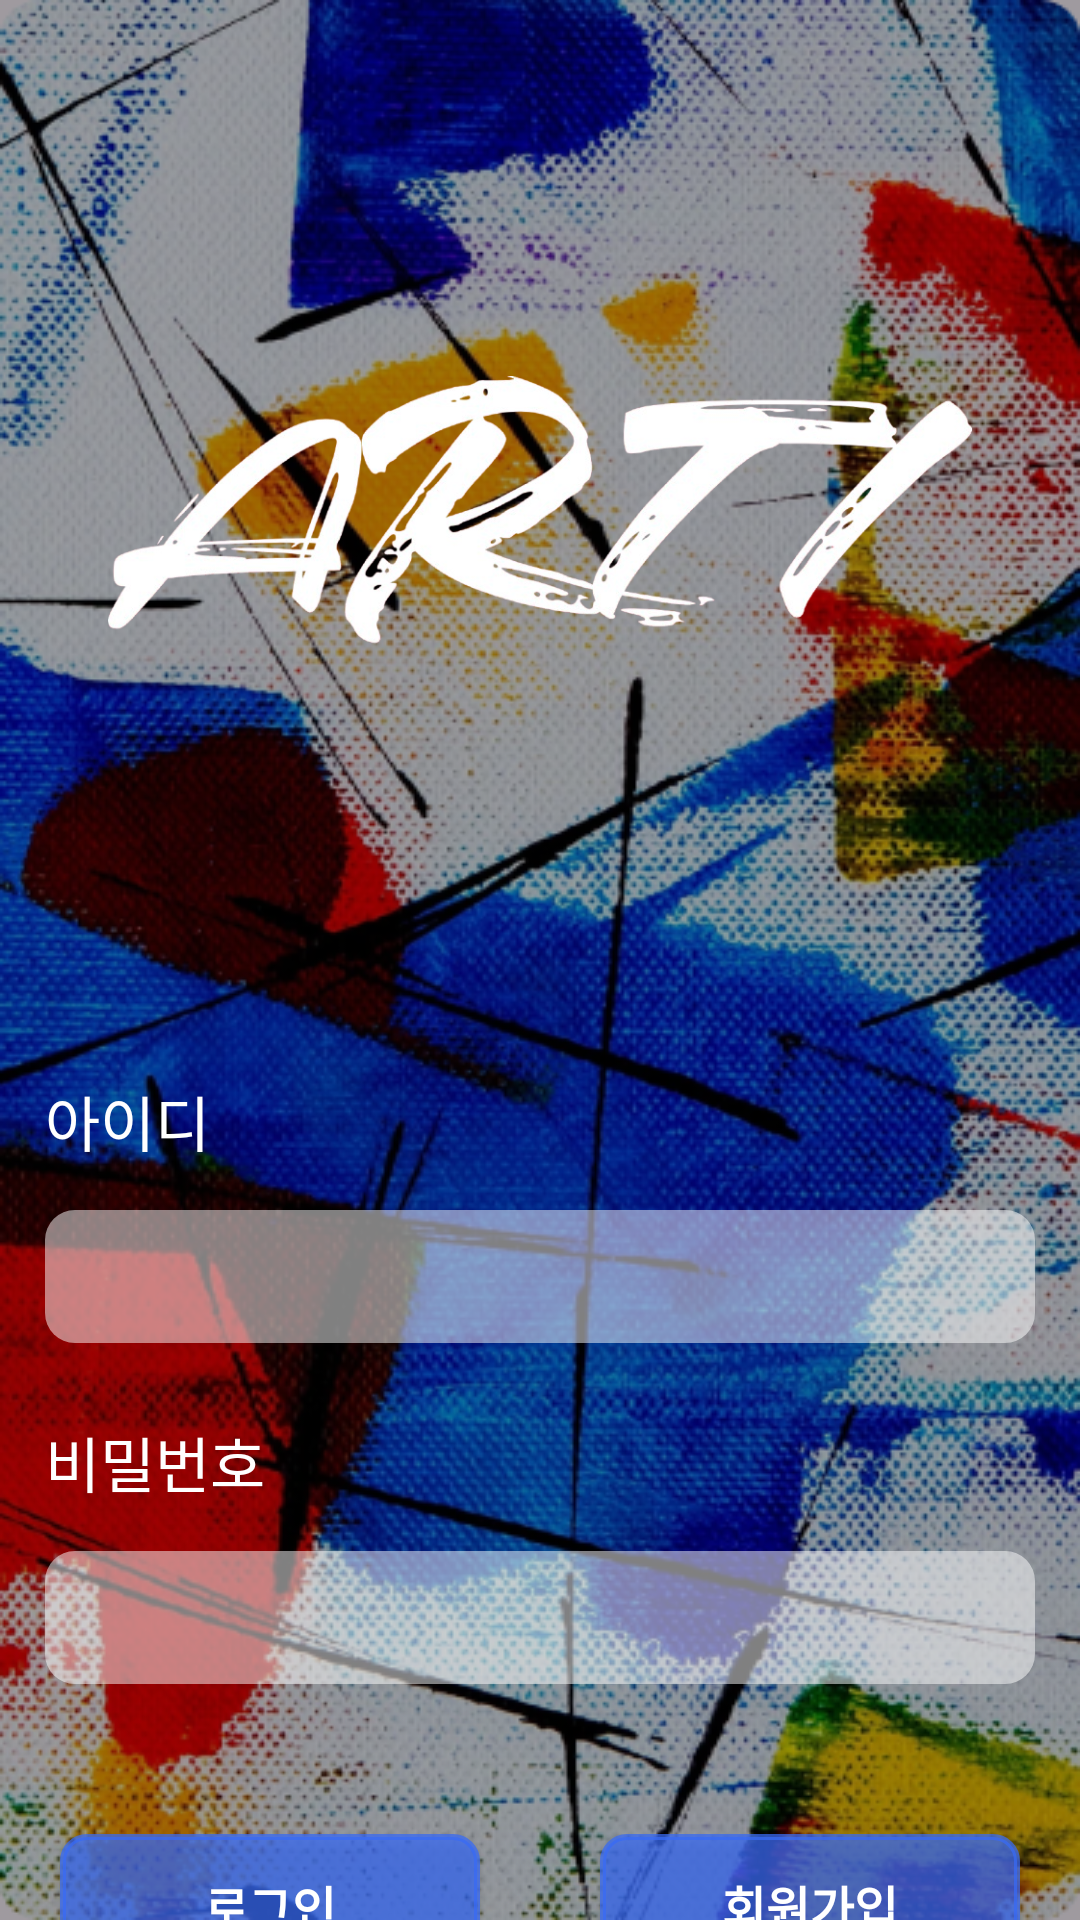

Write the Android layout XML for this screen, with the resource values it uses.
<!-- AndroidManifest.xml: application theme Theme.ArtI -->
<!-- res/layout/fragment_login.xml -->
<?xml version="1.0" encoding="utf-8"?>
<layout xmlns:android="http://schemas.android.com/apk/res/android"
    xmlns:app="http://schemas.android.com/apk/res-auto"
    xmlns:tools="http://schemas.android.com/tools">

    <data>

    </data>
    <FrameLayout
        android:layout_width="match_parent"
        android:layout_height="match_parent"
        android:background="@drawable/login_background">
        <androidx.constraintlayout.widget.ConstraintLayout
            android:id="@+id/cl_total"
            android:layout_width="match_parent"
            android:layout_height="match_parent"
            android:background="@color/trans_cover_color"
            tools:context=".ui.login.LoginFragment">

            <androidx.constraintlayout.widget.Guideline
                android:id="@+id/vertical_guideline"
                android:orientation="horizontal"
                app:layout_constraintGuide_percent="0.5"
                app:layout_constraintVertical_bias="0.7"
                android:layout_width="wrap_content"
                android:layout_height="wrap_content"/>

            <ImageView
                android:id="@+id/login_logo_iv"
                android:layout_width="wrap_content"
                android:layout_height="wrap_content"
                android:layout_marginTop="20dp"
                android:scaleX="0.8"
                android:scaleY="0.8"
                android:src="@drawable/ic_logo_white"
                app:layout_constraintBottom_toTopOf="@+id/vertical_guideline"
                app:layout_constraintEnd_toEndOf="parent"
                app:layout_constraintStart_toStartOf="parent"
                app:layout_constraintTop_toTopOf="parent"
                app:layout_constraintVertical_chainStyle="packed" />

            <TextView
                android:id="@+id/login_id_tv"
                style="@style/LoginTextTitle"
                android:layout_width="wrap_content"
                android:layout_height="wrap_content"
                android:layout_marginTop="50dp"
                android:text="아이디"
                app:layout_constraintBottom_toTopOf="@id/login_id_et"
                app:layout_constraintStart_toStartOf="@+id/login_id_et"
                app:layout_constraintTop_toBottomOf="@+id/login_logo_iv" />

            <EditText
                style="@style/LoginEditInput"
                android:id="@+id/login_id_et"
                android:layout_width="match_parent"
                android:layout_height="wrap_content"
                android:text=""
                android:singleLine="true"
                android:maxLines="1"
                android:maxLength="28"
                android:background="@drawable/shape_login_edit_text"
                app:layout_constraintBottom_toTopOf="@id/login_pw_tv"
                app:layout_constraintEnd_toEndOf="parent"
                app:layout_constraintStart_toStartOf="parent"
                app:layout_constraintTop_toBottomOf="@+id/login_id_tv" />

            <TextView
                android:id="@+id/login_pw_tv"
                style="@style/LoginTextTitle"
                android:layout_width="wrap_content"
                android:layout_height="wrap_content"
                android:layout_marginTop="10dp"
                android:text="비밀번호"
                app:layout_constraintBottom_toTopOf="@id/login_pw_et"
                app:layout_constraintStart_toStartOf="@+id/login_pw_et"
                app:layout_constraintTop_toBottomOf="@+id/login_id_et" />

            <EditText
                style="@style/LoginEditInput"
                android:id="@+id/login_pw_et"
                android:layout_width="match_parent"
                android:layout_height="wrap_content"
                android:text=""
                android:singleLine="true"
                android:maxLines="1"
                android:maxLength="20"
                android:inputType="textPassword"
                android:background="@drawable/shape_login_edit_text"
                app:layout_constraintBottom_toTopOf="@id/login_btn_layout"
                app:layout_constraintEnd_toEndOf="parent"
                app:layout_constraintStart_toStartOf="parent"
                app:layout_constraintTop_toBottomOf="@+id/login_pw_tv" />

            <LinearLayout
                android:id="@+id/login_btn_layout"
                android:layout_width="match_parent"
                android:layout_height="wrap_content"
                android:orientation="horizontal"
                android:layout_marginTop="40dp"
                android:paddingVertical="10dp"
                android:clickable="false"
                app:layout_constraintEnd_toEndOf="parent"
                app:layout_constraintTop_toBottomOf="@+id/login_pw_et">

                <androidx.appcompat.widget.AppCompatButton
                    android:id="@+id/login_btn"
                    style="@style/ButtonRoundShort8"
                    android:layout_width="0dp"
                    android:layout_weight="1"
                    android:background="@drawable/background_point_trans_button_round8"
                    android:layout_marginHorizontal="20dp"
                    android:layout_height="wrap_content"
                    android:text="로그인" />

                <androidx.appcompat.widget.AppCompatButton
                    android:id="@+id/sign_btn"
                    style="@style/ButtonRoundShort8"
                    android:background="@drawable/background_point_trans_button_round8"
                    android:layout_width="0dp"
                    android:layout_weight="1"
                    android:layout_height="wrap_content"
                    android:layout_marginHorizontal="20dp"
                    android:text="회원가입" />
            </LinearLayout>
        </androidx.constraintlayout.widget.ConstraintLayout>
    </FrameLayout>
</layout>
<!-- resources referenced by this layout -->
<resources>
  <color name="trans_cover_color">#60000000</color>
  <!-- drawable background_point_trans_button_round8 (drawable) -->
  <?xml version="1.0" encoding="utf-8"?>
  <shape xmlns:android="http://schemas.android.com/apk/res/android">
      <solid android:color="@color/trans_point_color" />
  
      <corners android:radius="@dimen/button_round8" />
  
      <stroke
          android:width="2dp"
          android:color="@color/trans_point_color" />
  </shape>
  <!-- drawable ic_logo_white: png bitmap (drawable, 151964 bytes) -->
  <!-- drawable login_background: png bitmap (drawable, 700027 bytes) -->
  <!-- drawable shape_login_edit_text (drawable) -->
  <?xml version="1.0" encoding="utf-8"?>
  <shape xmlns:android="http://schemas.android.com/apk/res/android"
      android:shape="rectangle">
      <solid android:color="@color/login_edit_color" />
      <corners android:radius="10dp" />
  
  </shape>
  <style name="ButtonRoundShort8" parent="ButtonTextWhiteBold">
          <item name="android:background">@drawable/background_point_button_round8</item>
          <item name="android:layout_width">130dp</item>
      </style>
  <style name="LoginEditInput" parent="Widget.AppCompat.EditText">
          <item name="android:background">@drawable/shape_login_edit_text</item>
          <item name="android:paddingVertical">10dp</item>
          <item name="android:paddingHorizontal">10dp</item>
          <item name="android:layout_margin">15dp</item>
      </style>
  <style name="LoginTextTitle" parent="TextAppearance.AppCompat">
          <item name="android:textColor">@color/white</item>
          <item name="android:textSize">20sp</item>
          <item name="android:layout_marginTop">15dp</item>
      </style>
  <style name="Theme.ArtI" parent="Base.Theme.ArtI" />
  <color name="trans_point_color">#BB386Bf6</color>
  <dimen name="button_round8">8dp</dimen>
  <color name="login_edit_color">#80FFFFFF</color>
  <style name="ButtonTextWhiteBold" parent="Widget.AppCompat.Button">
          <item name="android:textColor">@color/white</item>
          <item name="android:textStyle">bold</item>
          <item name="android:textSize">16sp</item>
          <item name="android:layout_height">wrap_content</item>
      </style>
  <!-- drawable background_point_button_round8 (drawable) -->
  <?xml version="1.0" encoding="utf-8"?>
  <shape xmlns:android="http://schemas.android.com/apk/res/android">
      <solid android:color="@color/point_color" />
  
      <corners android:radius="@dimen/button_round8" />
  
      <stroke
          android:width="2dp"
          android:color="@color/point_color" />
  </shape>
  <color name="white">#FFFFFFFF</color>
  <style name="Base.Theme.ArtI" parent="Theme.Material3.DayNight.NoActionBar">
          
           <item name="colorPrimary">@color/point_color</item>
      </style>
  <color name="point_color">#386Bf6</color>
</resources>
